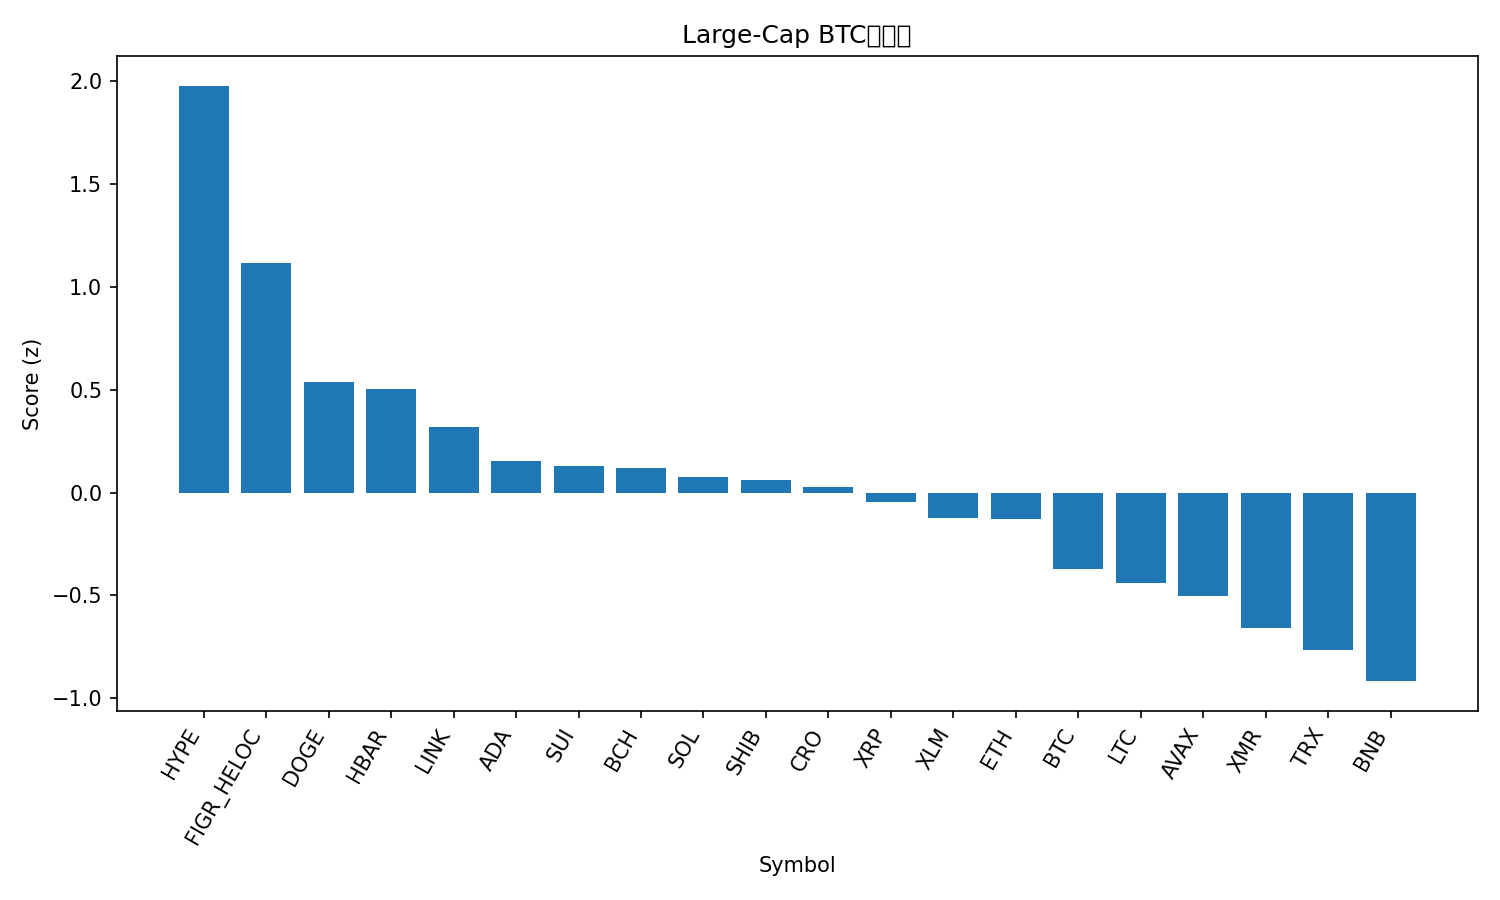

The file beside this chart, header and first rows:
rank, name, symbol, price_btc, price_usd, pct_1h_btc, pct_24h_btc, pct_7d_btc, market_cap_rank, market_cap_usd, volume_usd, score
1, Hyperliquid, HYPE, 0.0004089, 45.99, 1.418, 13.14, 19.98, 17, 12452821463, 488130833, 1.975
2, Figure Heloc, FIGR_HELOC, 8.95e-06, 1.0, 0.0, 99.9, -4.445, 15, 13235691013, 1500, 1.113
3, Dogecoin, DOGE, 1.77e-06, 0.1996, 0.8058, -0.02948, 0.4982, 9, 30223009739, 896641482, 0.5373
4, Hedera, HBAR, 1.57e-06, 0.1769, 0.6869, 3.549, 2.413, 30, 7509052853, 120411080, 0.5026
5, Chainlink, LINK, 0.0001608, 18.08, 0.5748, -0.003263, 2.463, 16, 12594107160, 956419191, 0.3168
6, Cardano, ADA, 5.9e-06, 0.6634, 0.4724, 1.053, 0.0897, 11, 24259600412, 726067932, 0.1517
7, Sui, SUI, 2.287e-05, 2.57, 0.4723, 2.653, -1.774, 22, 9320267928, 552352146, 0.1294
8, Bitcoin Cash, BCH, 0.004642, 522, 0.2775, 1.739, 7.426, 21, 10407828124, 338869114, 0.1209
9, Solana, SOL, 0.001743, 196, 0.3927, 0.7103, 0.6432, 6, 107696326159, 3019913634, 0.0769
10, Shiba Inu, SHIB, 9.1874e-11, 1.033e-05, 0.4079, 1.186, -0.5359, 34, 6087898584, 97270327, 0.05913
11, Cronos, CRO, 1.35e-06, 0.1515, 0.4099, -2.785, 0.6205, 35, 5464146880, 19144222, 0.02517
12, XRP, XRP, 2.357e-05, 2.65, 0.09654, 3.487, 7.617, 4, 159441907272, 3314155914, -0.04477
13, Stellar, XLM, 2.93e-06, 0.3296, 0.2076, 2.263, 0.8386, 19, 10557650122, 144838186, -0.123
14, Ethereum, ETH, 0.03549, 3991, 0.2609, 0.361, -2.371, 2, 481447862416, 12908992920, -0.1273
15, Bitcoin, BTC, 1.0, 112511, 0.0, 0.0, 0.0, 1, 2239513521946, 23746171497, -0.3711
16, Litecoin, LTC, 0.0008729, 98.17, -0.06349, 1.434, 1.504, 29, 7505168528, 331989518, -0.4378
17, Avalanche, AVAX, 0.0001781, 20.02, -0.001388, 2.646, -4.603, 26, 8542096600, 332929944, -0.5019
18, Monero, XMR, 0.003013, 338.8, -0.3056, 2.776, 3.183, 32, 6247333111, 148534539, -0.658
19, TRON, TRX, 2.64e-06, 0.2974, -0.04813, -0.766, -10.47, 10, 28150656645, 606648163, -0.7632
20, BNB, BNB, 0.01001, 1126, -0.4035, 0.3814, -0.9944, 5, 156670458106, 1189306176, -0.9158
21, USDT0, USDT0, 8.89e-06, 1.0, -0.4684, -0.8137, -5.244, 31, 7155268074, 160351737, -1.126
